5-way image classification set "Small data traing" from GitHub (GOBINATH-S05/Mudra-Detection); label vocabulary: Alapadmam, Anjali, Mushti, Sikharam, Trishulam.

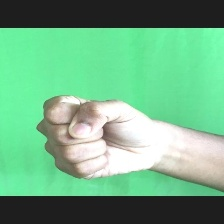
Label: Mushti

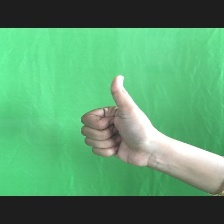
Label: Sikharam

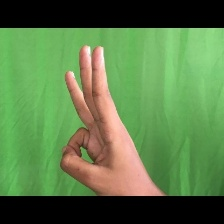
Label: Trishulam

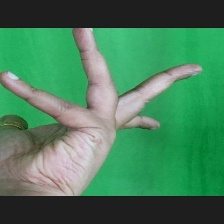
Label: Alapadmam

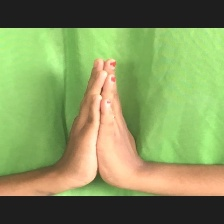
Label: Anjali

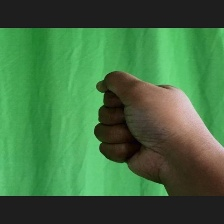
Label: Mushti
